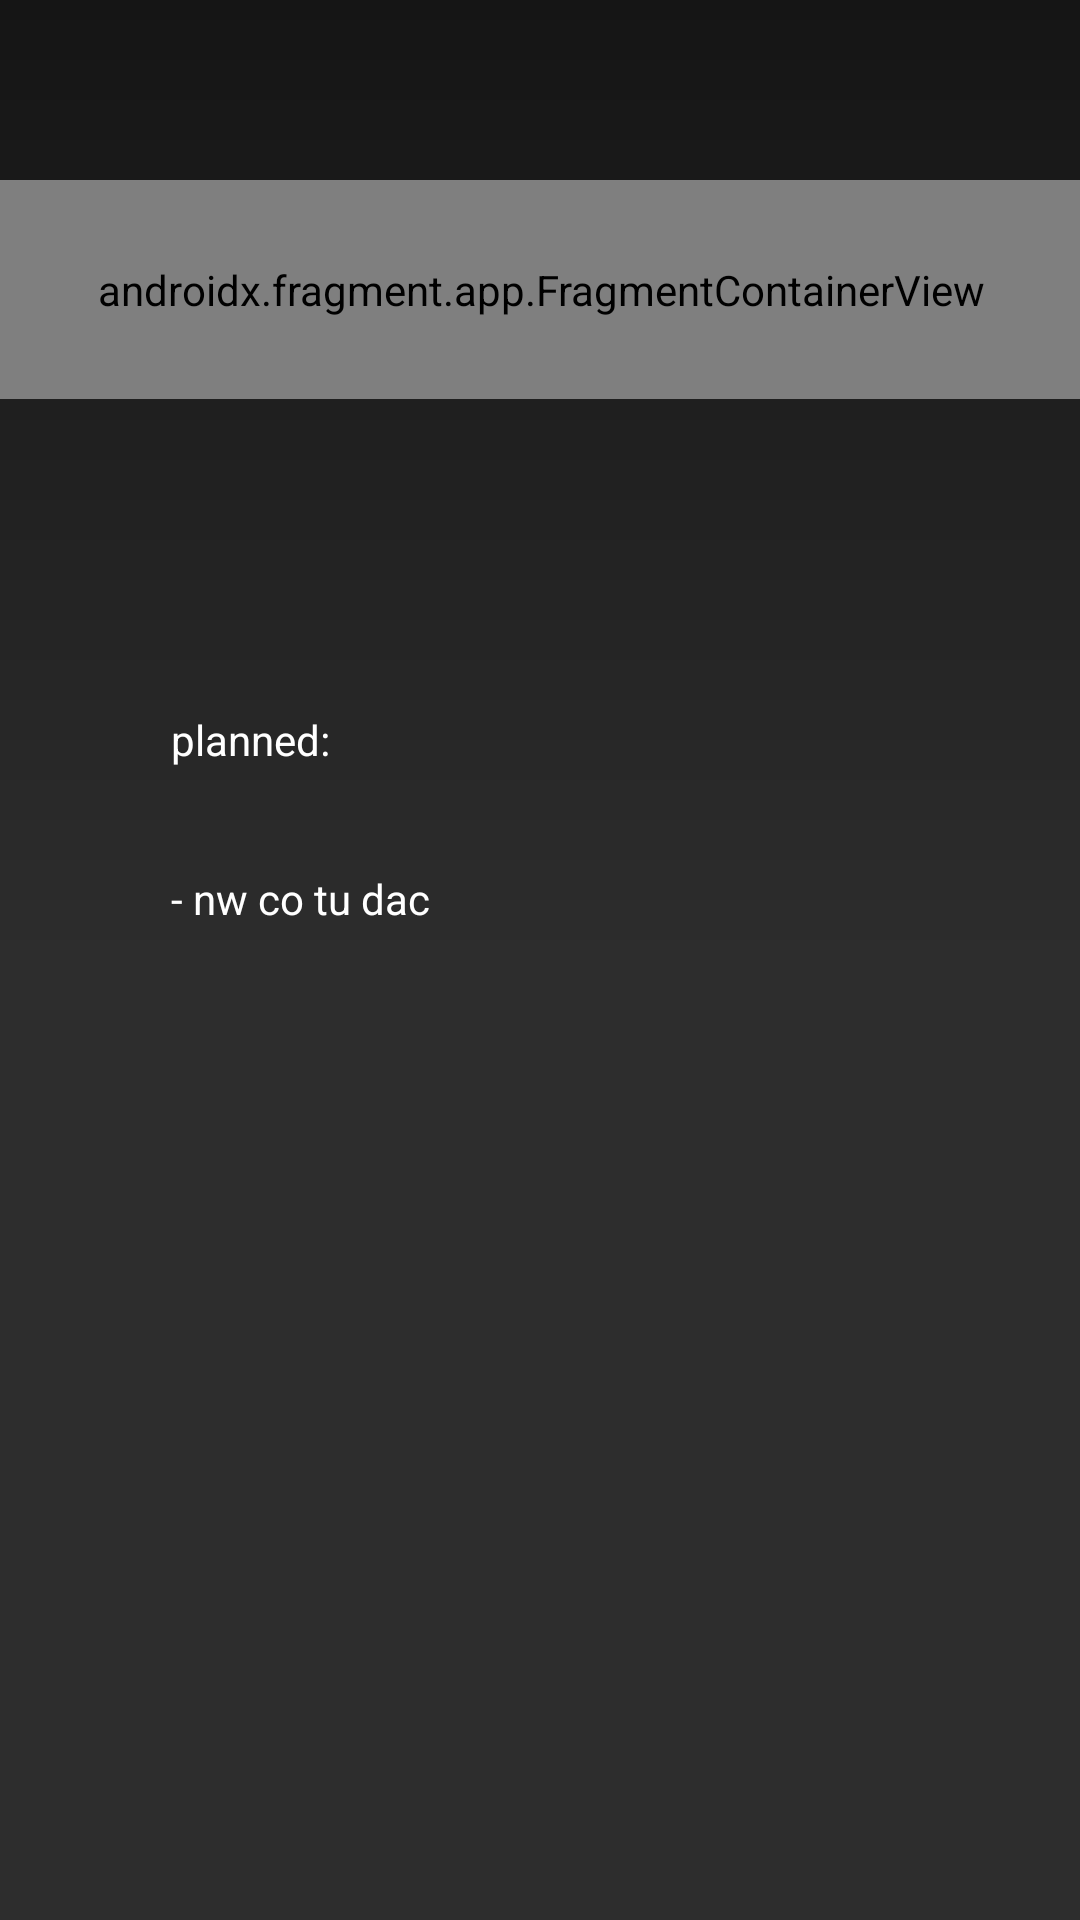

The Android layout XML behind this screen, and the referenced resources:
<!-- AndroidManifest.xml: activity theme Theme.Apka -->
<!-- res/layout/activity_cfg.xml -->
<?xml version="1.0" encoding="utf-8"?>
<androidx.constraintlayout.widget.ConstraintLayout xmlns:android="http://schemas.android.com/apk/res/android"
    xmlns:app="http://schemas.android.com/apk/res-auto"
    xmlns:tools="http://schemas.android.com/tools"
    android:id="@+id/cfg"
    android:layout_width="match_parent"
    android:layout_height="match_parent"
    android:background="@drawable/background"
    tools:context=".CfgActivity"
    tools:layout="@layout/activity_cfg"
    >

    <androidx.fragment.app.FragmentContainerView
        android:id="@+id/fragmentContainerView3"
        android:name="com.example.apka.HeaderFragment"
        android:layout_width="410dp"
        android:layout_height="73dp"
        android:layout_marginTop="60dp"
        app:layout_constraintEnd_toEndOf="parent"
        app:layout_constraintStart_toStartOf="parent"
        app:layout_constraintTop_toTopOf="parent"
        tools:layout="@layout/fragment_header" />

    <TextView
        android:id="@+id/textView4"
        android:layout_width="wrap_content"
        android:layout_height="wrap_content"
        android:layout_marginStart="57dp"
        android:layout_marginTop="237dp"
        android:text="planned:"
        android:textColor="#FFFFFF"
        app:layout_constraintStart_toStartOf="parent"
        app:layout_constraintTop_toTopOf="parent" />

    <TextView
        android:id="@+id/textView5"
        android:layout_width="wrap_content"
        android:layout_height="wrap_content"
        android:layout_marginStart="57dp"
        android:layout_marginTop="34dp"
        android:text="- nw co tu dac"
        android:textColor="#FFFFFF"
        app:layout_constraintStart_toStartOf="parent"
        app:layout_constraintTop_toBottomOf="@+id/textView4" />


</androidx.constraintlayout.widget.ConstraintLayout>
<!-- res/layout/fragment_header.xml (included above) -->
<?xml version="1.0" encoding="utf-8"?>
<FrameLayout xmlns:android="http://schemas.android.com/apk/res/android"
    xmlns:tools="http://schemas.android.com/tools"
    xmlns:app="http://schemas.android.com/apk/res-auto"
    android:layout_width="match_parent"
    android:layout_height="match_parent"
    tools:context=".HeaderFragment">

    
    <androidx.constraintlayout.widget.ConstraintLayout
        android:id="@+id/constraintLayout"
        android:layout_width="match_parent"
        android:layout_height="73dp"
        android:layout_marginTop="0dp"
        android:background="#252525">

        <ImageView
            android:id="@+id/imageView4"
            android:layout_width="64dp"
            android:layout_height="58dp"
            android:layout_marginStart="16dp"
            android:layout_marginTop="7dp"
            android:layout_marginBottom="8dp"
            android:contentDescription="logo"
            app:layout_constraintBottom_toBottomOf="parent"
            app:layout_constraintStart_toStartOf="parent"
            app:layout_constraintTop_toTopOf="parent"
            app:srcCompat="@drawable/logo" />

        <TextView
            android:id="@+id/textView2"
            android:layout_width="wrap_content"
            android:layout_height="wrap_content"
            android:layout_marginTop="23dp"
            android:layout_marginBottom="23dp"
            android:text="@string/appname"
            android:textColor="#FFFFFF"
            android:textSize="20sp"
            app:layout_constraintBottom_toBottomOf="parent"
            app:layout_constraintStart_toEndOf="@+id/imageView4"
            app:layout_constraintTop_toTopOf="parent" />

        <ImageButton
            android:id="@+id/menuBtn"
            android:layout_width="64dp"
            android:layout_height="64dp"
            android:layout_marginTop="4dp"
            android:layout_marginEnd="16dp"
            android:layout_marginBottom="5dp"
            android:background="#00FFFFFF"
            android:contentDescription="menu"
            android:src="@drawable/menu_arrow_down"
            app:layout_constraintBottom_toBottomOf="parent"
            app:layout_constraintEnd_toEndOf="parent"
            app:layout_constraintTop_toTopOf="parent" />

        <ImageButton
            android:id="@+id/backBtn"
            android:layout_width="48dp"
            android:layout_height="48dp"
            android:layout_marginTop="12dp"
            android:layout_marginEnd="4dp"
            android:layout_marginBottom="13dp"
            android:background="#00FFFFFF"
            android:contentDescription="back"
            android:src="@drawable/back_arrow"
            app:layout_constraintBottom_toBottomOf="parent"
            app:layout_constraintEnd_toStartOf="@+id/menuBtn"
            app:layout_constraintTop_toTopOf="parent"
            app:layout_constraintVertical_bias="0.0" />

    </androidx.constraintlayout.widget.ConstraintLayout>

</FrameLayout>
<!-- resources referenced by this layout -->
<resources>
  <!-- drawable background (drawable) -->
  <?xml version="1.0" encoding="utf-8"?>
  <shape
      xmlns:android="http://schemas.android.com/apk/res/android"
      android:shape="rectangle">
  
      <gradient
          android:type="linear"
          android:startColor="#151515"
          android:centerColor="#2D2D2D"
          android:endColor="#2D2D2D"
          android:angle="-90"
          />
  
  </shape>
  <!-- drawable logo (drawable) -->
  <vector xmlns:android="http://schemas.android.com/apk/res/android" android:height="24dp" android:tint="#5B2F5F" android:viewportHeight="24" android:viewportWidth="24" android:width="24dp">
        
      <path android:fillColor="@android:color/white" android:pathData="M20,2H4.01c-1.1,0 -2,0.9 -2,2L2,22l4,-4h14c1.1,0 2,-0.9 2,-2V4C22,2.9 21.1,2 20,2zM12,6c1.1,0 2,0.9 2,2s-0.9,2 -2,2s-2,-0.9 -2,-2S10.9,6 12,6zM16,14H8v-0.57c0,-0.81 0.48,-1.53 1.22,-1.85C10.07,11.21 11.01,11 12,11c0.99,0 1.93,0.21 2.78,0.58C15.52,11.9 16,12.62 16,13.43V14z"/>
      
  </vector>
  <!-- drawable menu_arrow_down (drawable) -->
  <vector xmlns:android="http://schemas.android.com/apk/res/android" android:height="54dp" android:tint="#FFFFFF" android:viewportHeight="24" android:viewportWidth="24" android:width="54dp">
        
      <path android:fillColor="@android:color/white" android:pathData="M7,10l5,5 5,-5z"/>
      
  </vector>
  <string name="appname">LangApp</string>
  <style name="Theme.Apka" parent="Base.Theme.Apka" />
  <style name="Base.Theme.Apka" parent="Theme.Material3.DayNight.NoActionBar">
          
          
      </style>
</resources>
